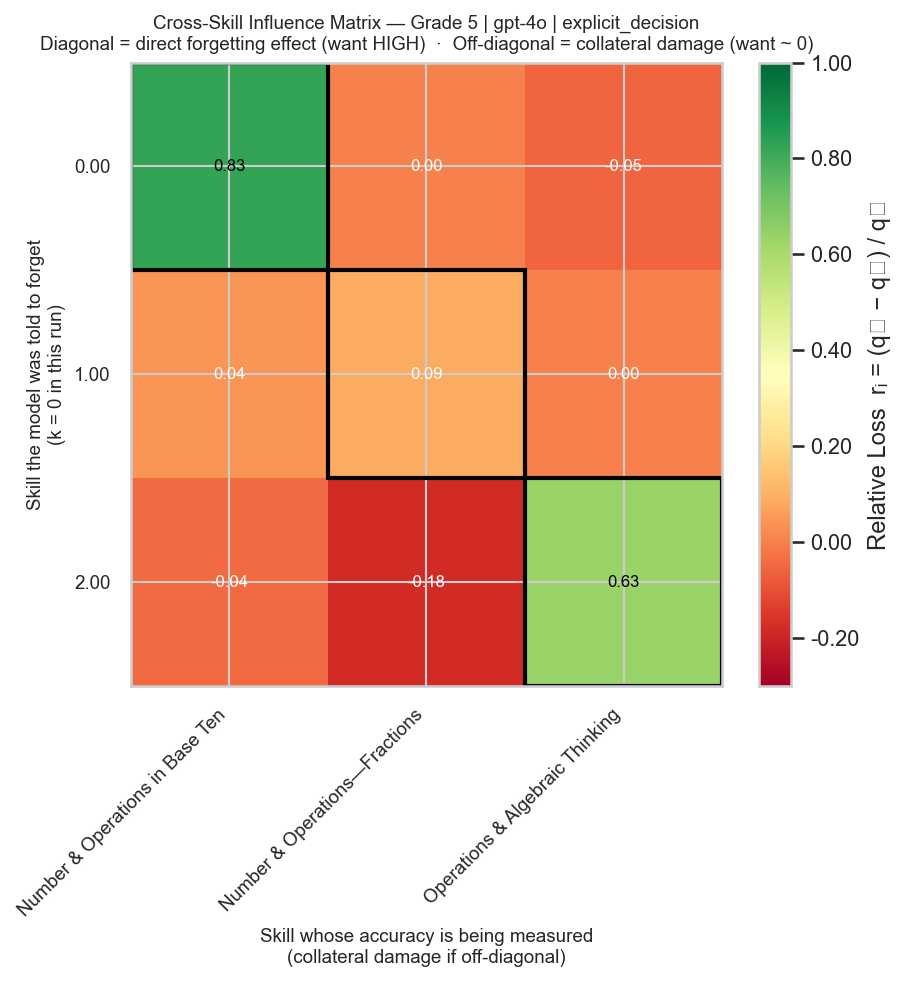

The file beside this chart, header and first rows:
Number & Operations in Base Ten, Number & Operations—Fractions, Operations & Algebraic Thinking
0.8261, 0.0, -0.05263
0.04348, 0.09091, 0.0
-0.04348, -0.1818, 0.6316
